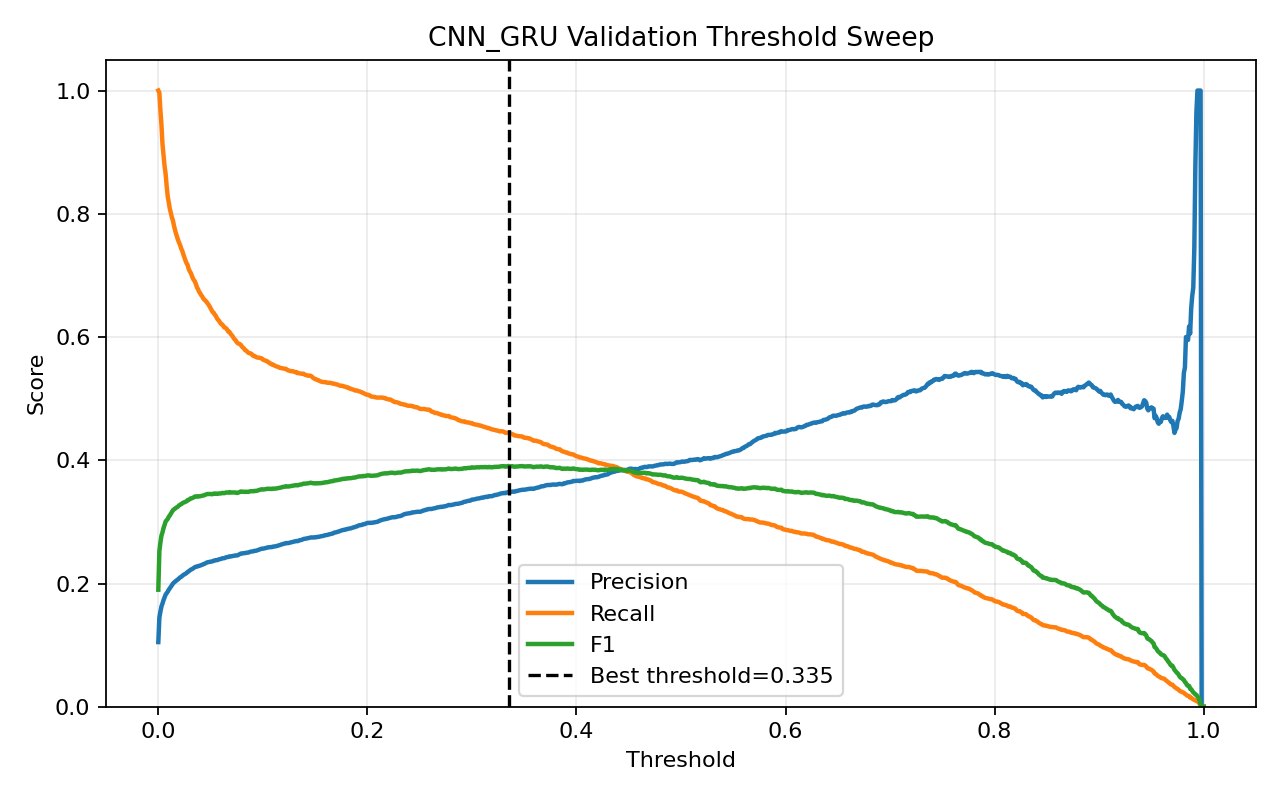

Values plotted in this chart, from the file beside it:
threshold, precision, recall, f1, accuracy
0.0, 0.105, 1.0, 0.19, 0.105
0.001, 0.1446, 0.9965, 0.2526, 0.381
0.002, 0.1544, 0.9679, 0.2663, 0.4402
0.003, 0.1628, 0.9443, 0.2777, 0.4844
0.004, 0.1675, 0.9129, 0.2831, 0.5148
0.005, 0.1731, 0.8955, 0.2901, 0.54
0.006, 0.1774, 0.877, 0.2951, 0.5602
0.007, 0.182, 0.8645, 0.3007, 0.578
0.008, 0.1843, 0.8446, 0.3026, 0.5915
0.009, 0.1868, 0.8282, 0.3048, 0.6036
0.01, 0.1899, 0.8181, 0.3082, 0.6145
0.011, 0.1921, 0.8084, 0.3105, 0.6232
0.012, 0.1947, 0.801, 0.3133, 0.6314
0.013, 0.1973, 0.7941, 0.3161, 0.6394
0.014, 0.1999, 0.7889, 0.319, 0.6465
0.015, 0.2016, 0.7805, 0.3204, 0.6526
0.016, 0.2029, 0.7735, 0.3215, 0.6574
0.017, 0.2045, 0.7676, 0.323, 0.6623
0.018, 0.2056, 0.7624, 0.3239, 0.6659
0.019, 0.2071, 0.7568, 0.3252, 0.6704
0.02, 0.2088, 0.7526, 0.3269, 0.6748
0.021, 0.2101, 0.7484, 0.328, 0.6782
0.022, 0.2111, 0.7432, 0.3288, 0.6815
0.023, 0.2126, 0.7394, 0.3303, 0.6853
0.024, 0.214, 0.7338, 0.3313, 0.6891
0.025, 0.2149, 0.7289, 0.3319, 0.692
0.026, 0.216, 0.724, 0.3327, 0.6952
0.027, 0.2169, 0.7199, 0.3334, 0.6979
0.028, 0.2188, 0.7171, 0.3353, 0.7016
0.029, 0.2196, 0.7108, 0.3356, 0.7046
0.03, 0.2211, 0.707, 0.3369, 0.7079
0.031, 0.2226, 0.7042, 0.3382, 0.7108
0.032, 0.2231, 0.6997, 0.3383, 0.7128
0.033, 0.2241, 0.6955, 0.339, 0.7154
0.034, 0.2253, 0.6923, 0.34, 0.7179
0.035, 0.2266, 0.6902, 0.3412, 0.7203
0.036, 0.2273, 0.6857, 0.3414, 0.7223
0.037, 0.2274, 0.6805, 0.3409, 0.7238
0.038, 0.2283, 0.6777, 0.3416, 0.7258
0.039, 0.2286, 0.6735, 0.3413, 0.7272
0.04, 0.2291, 0.6711, 0.3416, 0.7286
0.041, 0.2298, 0.6679, 0.342, 0.7302
0.042, 0.2304, 0.6659, 0.3424, 0.7316
0.043, 0.2313, 0.6627, 0.3429, 0.7335
0.044, 0.2318, 0.6606, 0.3432, 0.7347
0.045, 0.2329, 0.6592, 0.3442, 0.7363
0.046, 0.2337, 0.6571, 0.3448, 0.7378
0.047, 0.2344, 0.6551, 0.3453, 0.7393
0.048, 0.2347, 0.6526, 0.3452, 0.7401
0.049, 0.235, 0.6498, 0.3452, 0.7413
0.05, 0.2355, 0.6467, 0.3453, 0.7426
0.051, 0.2357, 0.6432, 0.345, 0.7436
0.052, 0.2361, 0.6404, 0.345, 0.7448
0.053, 0.2371, 0.6394, 0.346, 0.7463
0.054, 0.2373, 0.6362, 0.3456, 0.7472
0.055, 0.2379, 0.6345, 0.3461, 0.7484
0.056, 0.2379, 0.6307, 0.3455, 0.7492
0.057, 0.2384, 0.6282, 0.3456, 0.7503
0.058, 0.2393, 0.6265, 0.3463, 0.7517
0.059, 0.2395, 0.6237, 0.3461, 0.7527
... 941 more rows
